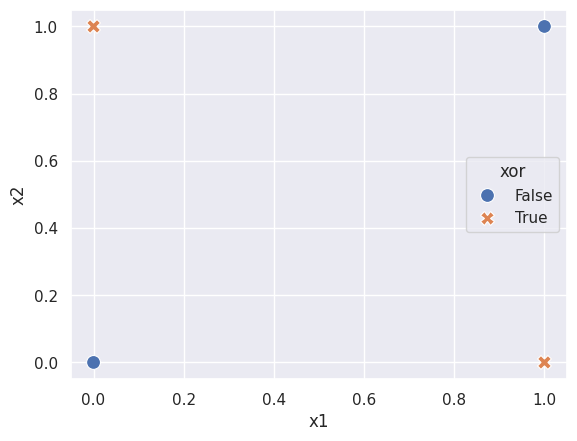

This chart was generated by the following Python code:
import numpy as np
import pandas as pd
import seaborn as sns
import matplotlib.pyplot as plt

def xor(x1, x2):
    """returns XOR"""
    return bool(x1) != bool(x2)

inputs = np.array([[0,0],[0,1],[1,0],[1,1]])
y = np.array([xor(*x) for x in inputs])

sns.set()

data = pd.DataFrame(inputs, columns=['x1', 'x2'])
data['xor'] = y
sns.scatterplot(data=data, x='x1', y='x2', style='xor', hue='xor', s=100)

plt.show()
